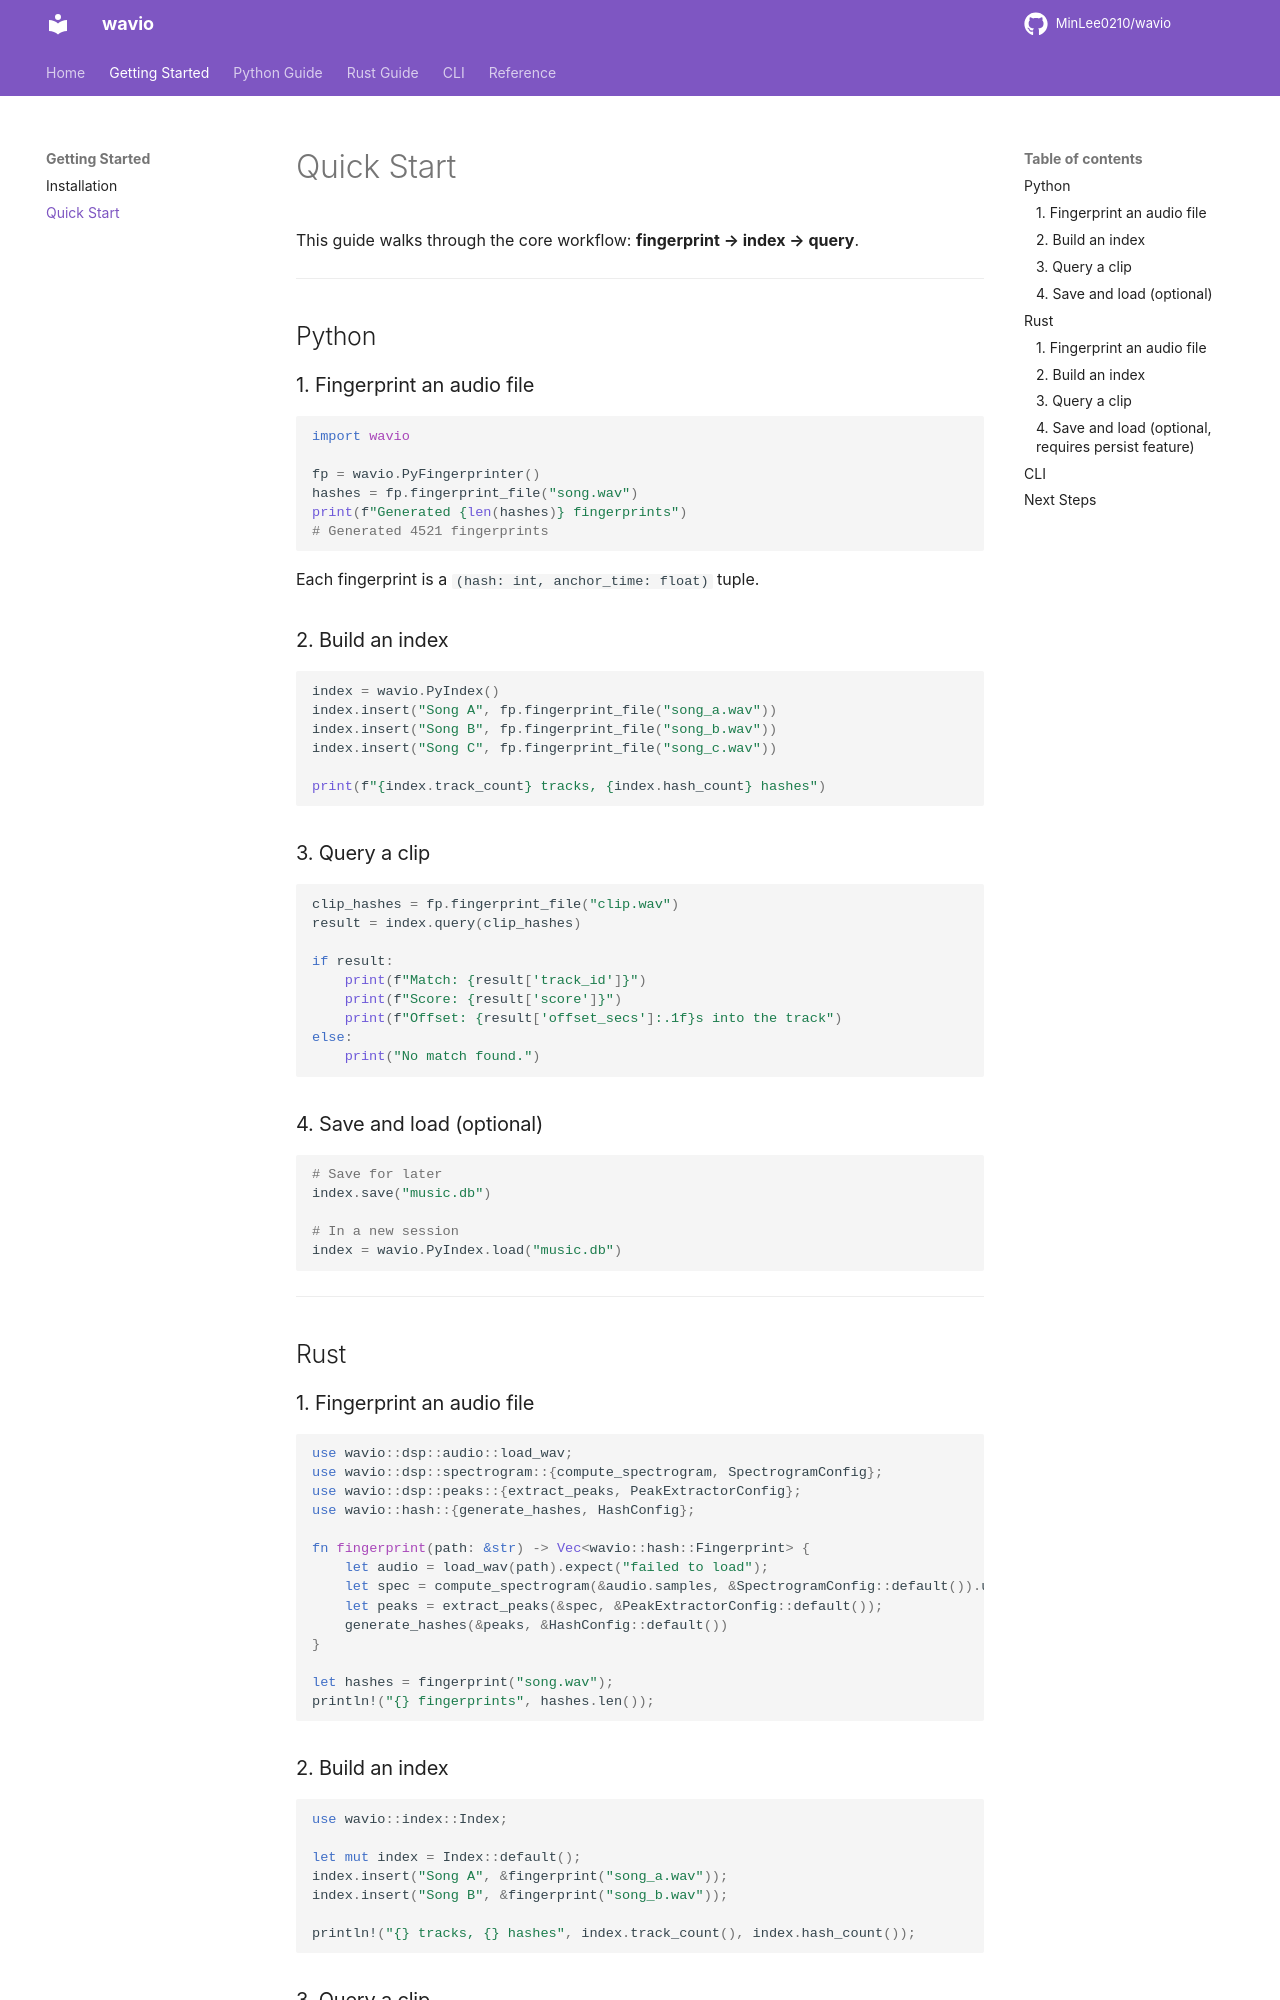

repository: MinLee0210/wavio · page: getting-started/quickstart/index.html · generator: mkdocs

# Quick Start

This guide walks through the core workflow: **fingerprint → index → query**.

---

## Python

### 1. Fingerprint an audio file

```python
import wavio

fp = wavio.PyFingerprinter()
hashes = fp.fingerprint_file("song.wav")
print(f"Generated {len(hashes)} fingerprints")
# Generated 4521 fingerprints
```

Each fingerprint is a `(hash: int, anchor_time: float)` tuple.

### 2. Build an index

```python
index = wavio.PyIndex()
index.insert("Song A", fp.fingerprint_file("song_a.wav"))
index.insert("Song B", fp.fingerprint_file("song_b.wav"))
index.insert("Song C", fp.fingerprint_file("song_c.wav"))

print(f"{index.track_count} tracks, {index.hash_count} hashes")
```

### 3. Query a clip

```python
clip_hashes = fp.fingerprint_file("clip.wav")
result = index.query(clip_hashes)

if result:
    print(f"Match: {result['track_id']}")
    print(f"Score: {result['score']}")
    print(f"Offset: {result['offset_secs']:.1f}s into the track")
else:
    print("No match found.")
```

### 4. Save and load (optional)

```python
# Save for later
index.save("music.db")

# In a new session
index = wavio.PyIndex.load("music.db")
```

---

## Rust

### 1. Fingerprint an audio file

```rust
use wavio::dsp::audio::load_wav;
use wavio::dsp::spectrogram::{compute_spectrogram, SpectrogramConfig};
use wavio::dsp::peaks::{extract_peaks, PeakExtractorConfig};
use wavio::hash::{generate_hashes, HashConfig};

fn fingerprint(path: &str) -> Vec<wavio::hash::Fingerprint> {
    let audio = load_wav(path).expect("failed to load");
    let spec = compute_spectrogram(&audio.samples, &SpectrogramConfig::default()).unwrap();
    let peaks = extract_peaks(&spec, &PeakExtractorConfig::default());
    generate_hashes(&peaks, &HashConfig::default())
}

let hashes = fingerprint("song.wav");
println!("{} fingerprints", hashes.len());
```
